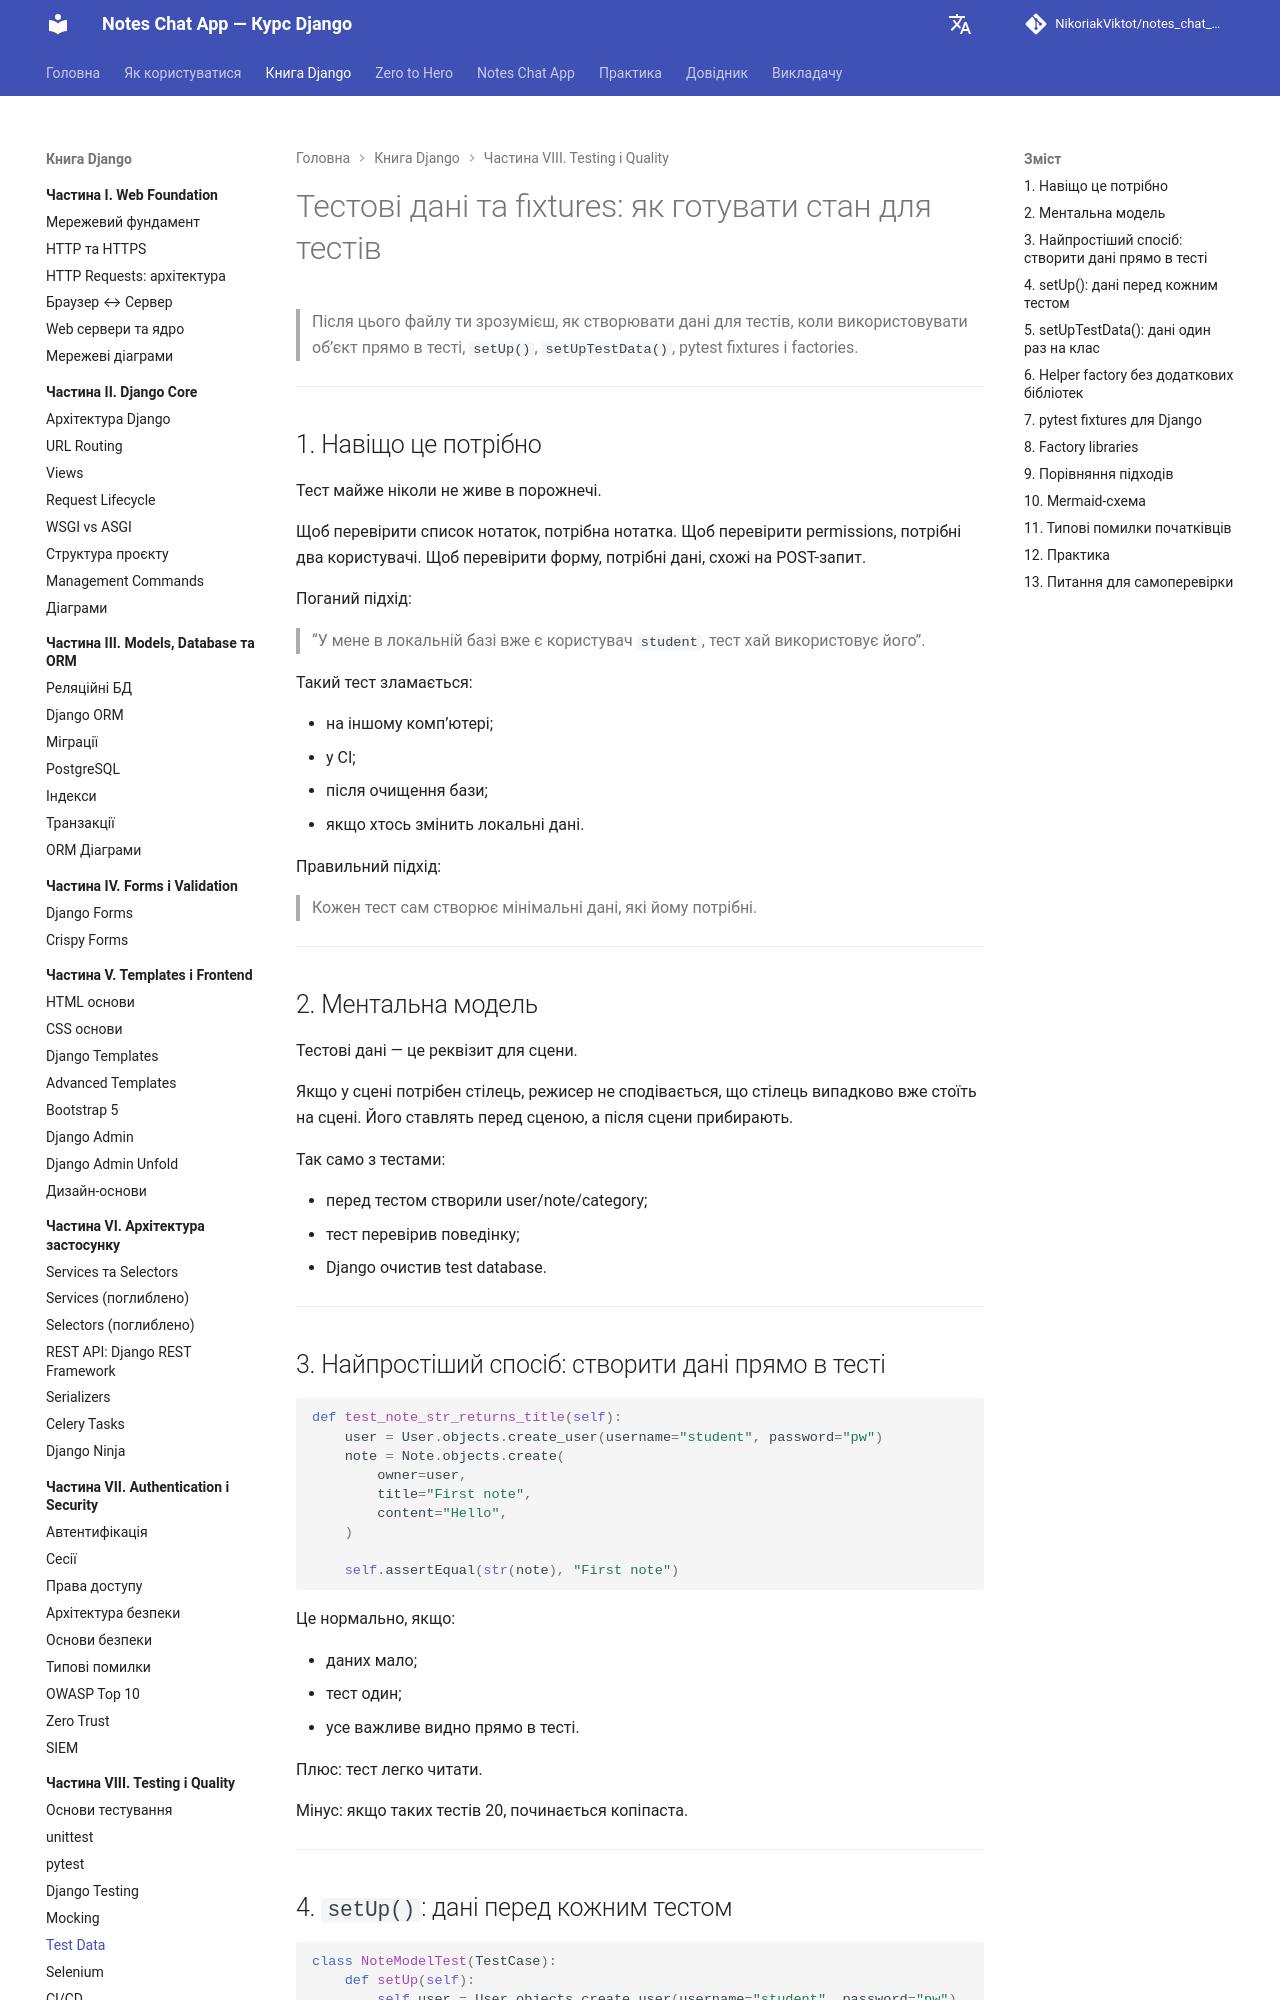

repository: NikoriakViktot/notes_chat_app · page: 08_testing_and_quality/test_data_and_fixtures_full/index.html · generator: mkdocs

# Тестові дані та fixtures: як готувати стан для тестів

> Після цього файлу ти зрозумієш, як створювати дані для тестів, коли використовувати об’єкт прямо в тесті, `setUp()`, `setUpTestData()`, pytest fixtures і factories.

---

## 1. Навіщо це потрібно

Тест майже ніколи не живе в порожнечі.

Щоб перевірити список нотаток, потрібна нотатка. Щоб перевірити permissions, потрібні два користувачі. Щоб перевірити форму, потрібні дані, схожі на POST-запит.

Поганий підхід:

> “У мене в локальній базі вже є користувач `student`, тест хай використовує його”.

Такий тест зламається:

- на іншому комп’ютері;
- у CI;
- після очищення бази;
- якщо хтось змінить локальні дані.

Правильний підхід:

> Кожен тест сам створює мінімальні дані, які йому потрібні.

---

## 2. Ментальна модель

Тестові дані — це реквізит для сцени.

Якщо у сцені потрібен стілець, режисер не сподівається, що стілець випадково вже стоїть на сцені. Його ставлять перед сценою, а після сцени прибирають.

Так само з тестами:

- перед тестом створили user/note/category;
- тест перевірив поведінку;
- Django очистив test database.

---

## 3. Найпростіший спосіб: створити дані прямо в тесті

```python
def test_note_str_returns_title(self):
    user = User.objects.create_user(username="student", password="pw")
    note = Note.objects.create(
        owner=user,
        title="First note",
        content="Hello",
    )

    self.assertEqual(str(note), "First note")
```

Це нормально, якщо:

- даних мало;
- тест один;
- усе важливе видно прямо в тесті.

Плюс: тест легко читати.

Мінус: якщо таких тестів 20, починається копіпаста.

---
